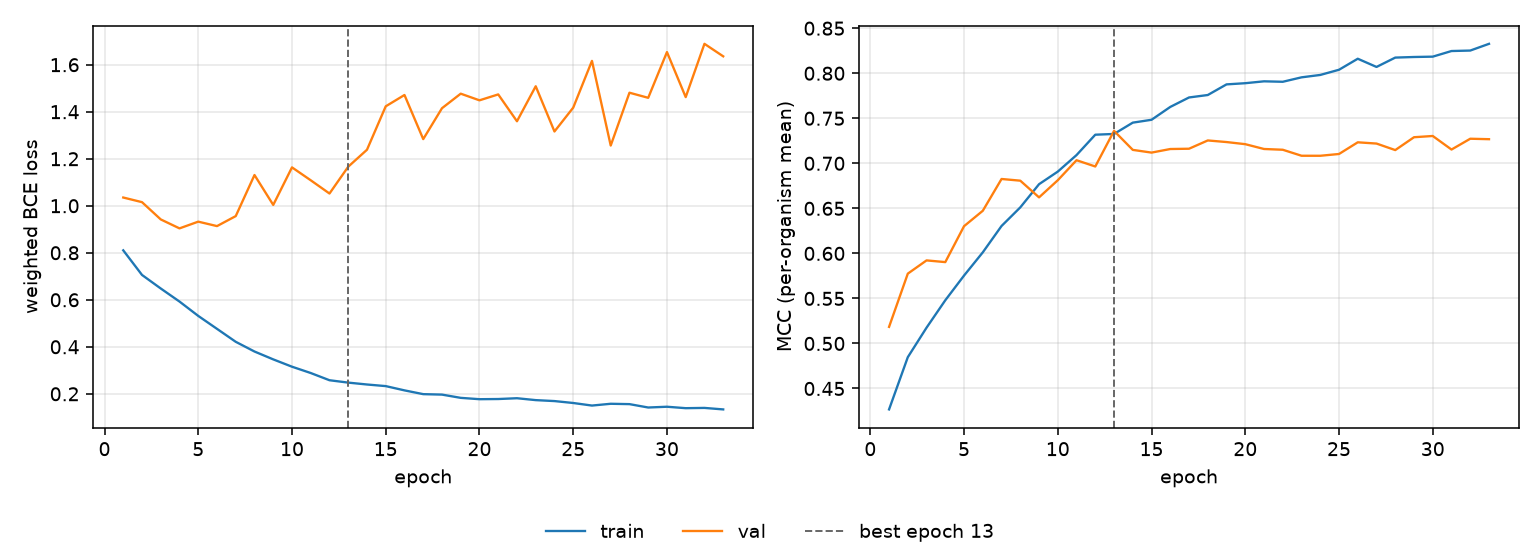

Values plotted in this chart, from the file beside it:
epoch, tr_loss, vl_loss, tr_mcc, vl_mcc, is_best
1, 0.8103, 1.035, 0.4268, 0.5184, False
2, 0.7057, 1.015, 0.4848, 0.5775, False
3, 0.648, 0.9419, 0.5175, 0.5922, False
4, 0.5925, 0.9038, 0.548, 0.5903, False
5, 0.5314, 0.9324, 0.5754, 0.6302, False
6, 0.4764, 0.9135, 0.6012, 0.6473, False
7, 0.4212, 0.956, 0.6304, 0.6826, False
8, 0.3799, 1.131, 0.6511, 0.6807, False
9, 0.3465, 1.004, 0.6768, 0.6622, False
10, 0.3153, 1.163, 0.6908, 0.6812, False
11, 0.2884, 1.108, 0.7091, 0.7034, False
12, 0.2577, 1.052, 0.7318, 0.6965, False
13, 0.2476, 1.166, 0.7326, 0.736, True
14, 0.2396, 1.238, 0.7451, 0.7149, False
15, 0.2328, 1.423, 0.7483, 0.7119, False
16, 0.2146, 1.471, 0.7626, 0.7159, False
17, 0.1986, 1.284, 0.7731, 0.7162, False
18, 0.1966, 1.415, 0.7758, 0.7254, False
19, 0.1828, 1.477, 0.7876, 0.7236, False
20, 0.1771, 1.449, 0.7889, 0.7212, False
21, 0.1778, 1.474, 0.791, 0.7159, False
22, 0.1812, 1.359, 0.7905, 0.7151, False
23, 0.1731, 1.508, 0.7954, 0.7084, False
24, 0.1691, 1.316, 0.7981, 0.7084, False
25, 0.1609, 1.417, 0.8039, 0.7103, False
26, 0.15, 1.616, 0.8161, 0.7233, False
27, 0.1576, 1.256, 0.807, 0.7219, False
28, 0.1561, 1.481, 0.8174, 0.7147, False
29, 0.1417, 1.459, 0.818, 0.729, False
30, 0.145, 1.654, 0.8184, 0.7303, False
31, 0.1389, 1.462, 0.8246, 0.7153, False
32, 0.14, 1.689, 0.8252, 0.7273, False
33, 0.1336, 1.636, 0.8326, 0.7268, False
